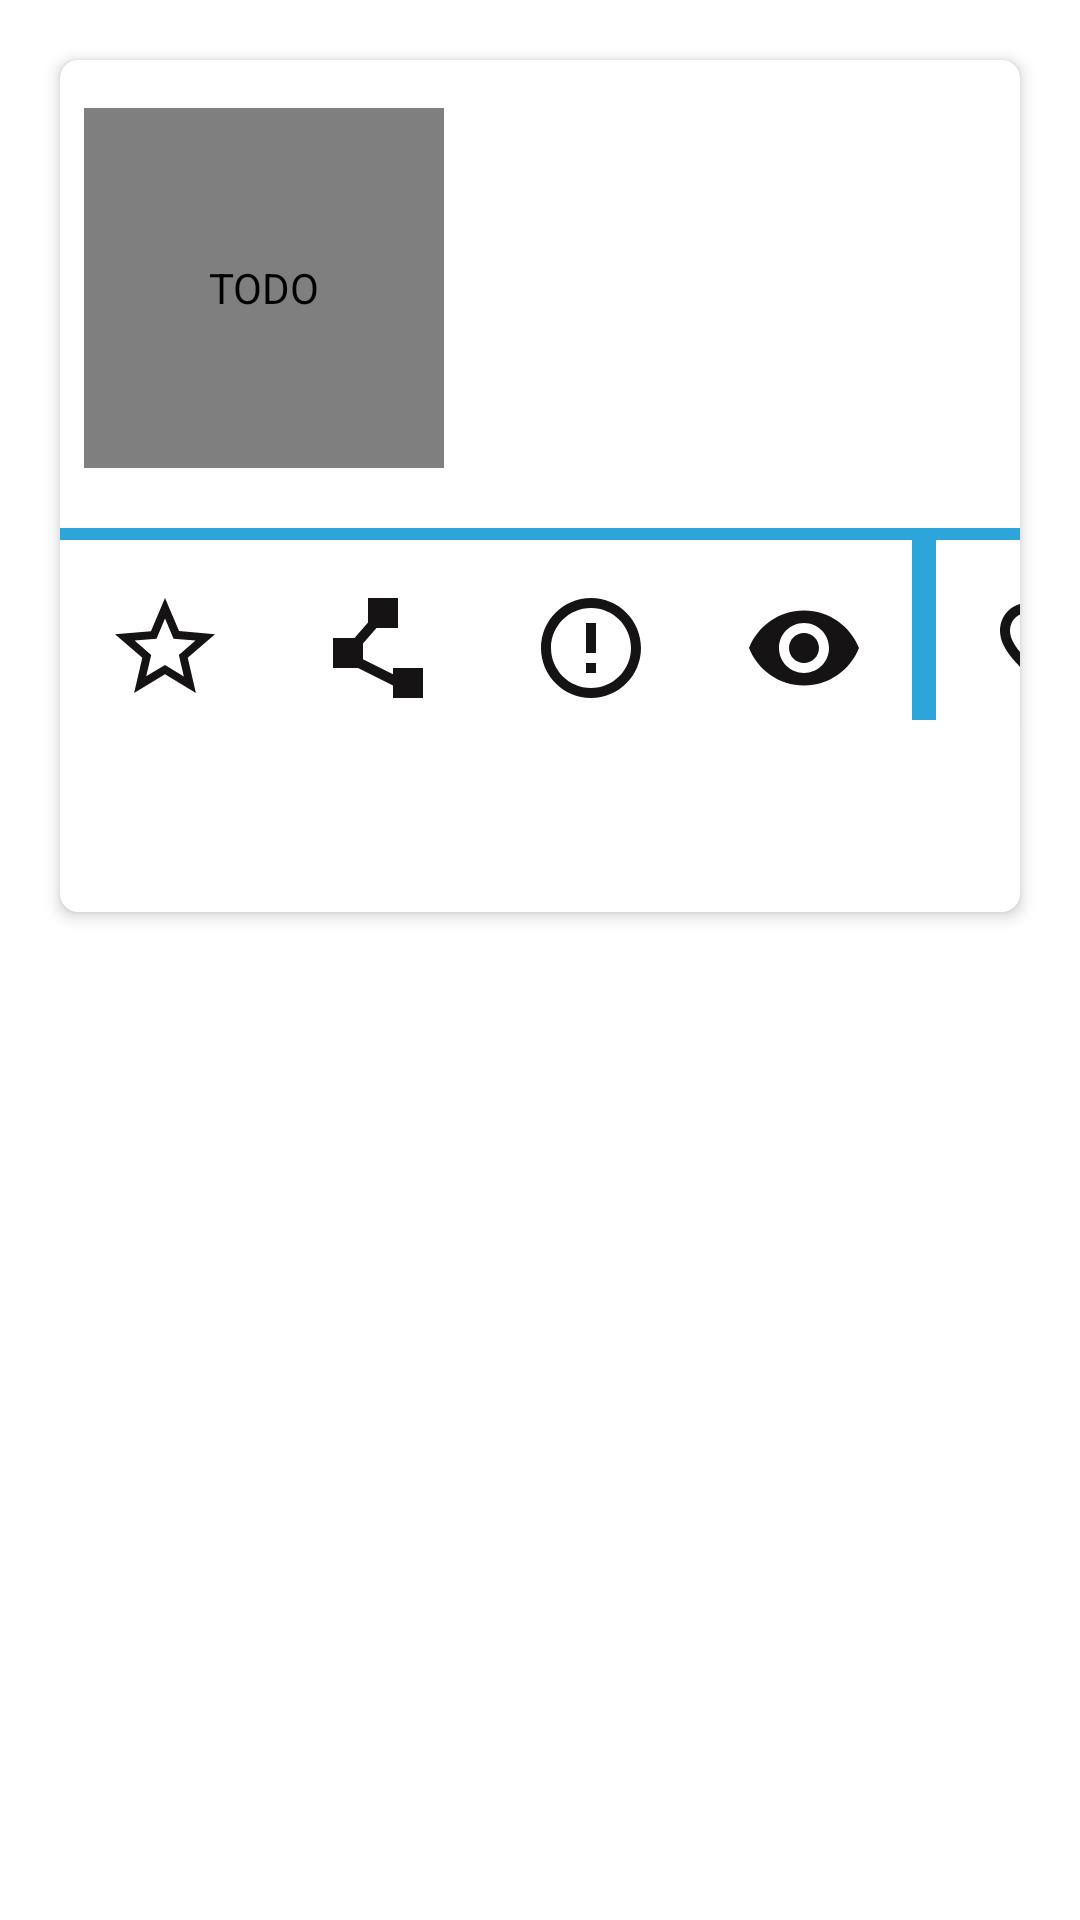

Layout XML and referenced resources for this Android screen:
<!-- AndroidManifest.xml: application theme Theme.NsoftTask -->
<!-- res/layout/activity_user_data.xml -->
<?xml version="1.0" encoding="utf-8"?>
<LinearLayout xmlns:android="http://schemas.android.com/apk/res/android"
    android:layout_width="match_parent"
    android:layout_height="wrap_content"
    xmlns:app="http://schemas.android.com/apk/res-auto"
    android:orientation="vertical">

    <androidx.cardview.widget.CardView
        android:layout_width="match_parent"
        android:layout_height="wrap_content"
        android:background="@color/purple_700"
        android:layout_marginLeft="2dp"
        android:layout_marginRight="2dp"
        android:layout_marginTop="5dp"
        android:visibility="visible"
        app:cardElevation="3dp"
        app:cardCornerRadius="6dp"
        android:layout_margin="20dp" >

        <LinearLayout
            android:id="@+id/layout1"
            android:layout_width="fill_parent"
            android:layout_height="wrap_content"
            android:orientation="vertical">

            <LinearLayout
                android:id="@+id/first_layout"
                android:layout_width="match_parent"
                android:layout_height="wrap_content"
                android:orientation="horizontal">

                <com.makeramen.roundedimageview.RoundedImageView
                    android:id="@+id/image1"
                    android:layout_width="120dp"
                    android:layout_height="120dp"
                    android:layout_marginTop="16dp"
                    android:layout_marginEnd="16dp"
                    android:layout_marginStart="8dp"
                    android:layout_marginBottom="16dp"
                    app:riv_corner_radius="22dp"
                    android:contentDescription="TODO"/>

                <LinearLayout
                    android:id="@+id/second_layout"
                    android:layout_width="match_parent"
                    android:layout_height="wrap_content"
                    android:orientation="vertical">


                    <TextView
                        android:id="@+id/txt_login"
                        android:layout_width="fill_parent"
                        android:layout_height="40dp"
                        android:layout_marginStart="5dp"
                        android:layout_marginTop="12dp"
                        android:textColor="#1D1D1D"
                        android:textSize="18sp" />

                    <TextView
                        android:id="@+id/txt_name"
                        android:layout_width="fill_parent"
                        android:layout_height="40dp"
                        android:layout_marginStart="5dp"
                        android:layout_marginTop="12dp"
                        android:textColor="#1D1D1D"
                        android:textSize="18sp"/>

                    <TextView
                        android:id="@+id/txt_description"
                        android:layout_width="fill_parent"
                        android:layout_height="40dp"
                        android:layout_marginStart="5dp"
                        android:layout_marginTop="12dp"
                        android:textColor="#1D1D1D"
                        android:textSize="18sp"/>

                </LinearLayout>

            </LinearLayout>

            <View
                android:layout_width="match_parent"
                android:layout_height="4dp"
                android:background="#2DA5DB" />

            <LinearLayout
                android:id="@+id/image_layout"
                android:layout_width="match_parent"
                android:layout_height="wrap_content"
                android:orientation="horizontal">

                <ImageView
                    android:id="@+id/image2"
                    android:layout_width="40dp"
                    android:layout_height="40dp"
                    android:layout_marginTop="16dp"
                    android:layout_marginEnd="16dp"
                    android:layout_marginStart="15dp"
                    android:layout_marginBottom="16dp"
                    android:src="@drawable/ic_baseline_star_outline_24"
                    android:contentDescription="TODO"/>

                <ImageView
                    android:id="@+id/image3"
                    android:layout_width="40dp"
                    android:layout_height="40dp"
                    android:layout_marginTop="16dp"
                    android:layout_marginEnd="16dp"
                    android:layout_marginStart="15dp"
                    android:layout_marginBottom="16dp"
                    android:src="@drawable/ic_baseline_polyline_24"
                    android:contentDescription="TODO"/>

                <ImageView
                    android:id="@+id/image4"
                    android:layout_width="40dp"
                    android:layout_height="40dp"
                    android:layout_marginTop="16dp"
                    android:layout_marginEnd="16dp"
                    android:layout_marginStart="15dp"
                    android:layout_marginBottom="16dp"
                    android:src="@drawable/ic_baseline_error_outline_24"
                    android:contentDescription="TODO"/>

                <ImageView
                    android:id="@+id/image5"
                    android:layout_width="40dp"
                    android:layout_height="40dp"
                    android:layout_marginTop="16dp"
                    android:layout_marginEnd="16dp"
                    android:layout_marginStart="15dp"
                    android:layout_marginBottom="16dp"
                    android:src="@drawable/ic_baseline_remove_red_eye_24"
                    android:contentDescription="TODO"/>

                <View
                    android:layout_width="8dp"
                    android:layout_height="60dp"
                    android:background="#2DA5DB" />

                <ImageView
                    android:id="@+id/image6"
                    android:layout_width="40dp"
                    android:layout_height="40dp"
                    android:layout_marginTop="16dp"
                    android:layout_marginEnd="16dp"
                    android:layout_marginStart="18dp"
                    android:layout_marginBottom="16dp"
                    android:src="@drawable/ic_baseline_favorite_border_24"
                    android:contentDescription="TODO"/>


            </LinearLayout>

            <LinearLayout
                android:id="@+id/result_layout"
                android:layout_width="match_parent"
                android:layout_height="wrap_content"
                android:orientation="horizontal">

                <TextView
                    android:id="@+id/txt_star"
                    android:layout_width="60dp"
                    android:layout_height="40dp"
                    android:layout_marginStart="5dp"
                    android:layout_marginTop="12dp"
                    android:textColor="#1D1D1D"
                    android:textSize="18sp" />

                <TextView
                    android:id="@+id/txt_forks"
                    android:layout_width="60dp"
                    android:layout_height="40dp"
                    android:layout_marginStart="15dp"
                    android:layout_marginTop="12dp"
                    android:textColor="#1D1D1D"
                    android:textSize="18sp" />

                <TextView
                    android:id="@+id/txt_issues"
                    android:layout_width="80dp"
                    android:layout_height="40dp"
                    android:layout_marginStart="20dp"
                    android:layout_marginTop="12dp"
                    android:textColor="#1D1D1D"
                    android:textSize="18sp" />

                <TextView
                    android:id="@+id/txt_watchers"
                    android:layout_width="60dp"
                    android:layout_height="40dp"
                    android:layout_marginTop="12dp"
                    android:textColor="#1D1D1D"
                    android:textSize="18sp" />


            </LinearLayout>


        </LinearLayout>

    </androidx.cardview.widget.CardView>


</LinearLayout>
<!-- resources referenced by this layout -->
<resources>
  <color name="purple_700">#FF3700B3</color>
  <!-- drawable ic_baseline_error_outline_24 (drawable) -->
  <vector android:height="24dp" android:tint="#151313"
      android:viewportHeight="24" android:viewportWidth="24"
      android:width="24dp" xmlns:android="http://schemas.android.com/apk/res/android">
      <path android:fillColor="@android:color/white" android:pathData="M11,15h2v2h-2zM11,7h2v6h-2zM11.99,2C6.47,2 2,6.48 2,12s4.47,10 9.99,10C17.52,22 22,17.52 22,12S17.52,2 11.99,2zM12,20c-4.42,0 -8,-3.58 -8,-8s3.58,-8 8,-8 8,3.58 8,8 -3.58,8 -8,8z"/>
  </vector>
  <!-- drawable ic_baseline_favorite_border_24 (drawable) -->
  <vector android:height="24dp" android:tint="#151313"
      android:viewportHeight="24" android:viewportWidth="24"
      android:width="24dp" xmlns:android="http://schemas.android.com/apk/res/android">
      <path android:fillColor="@android:color/white" android:pathData="M16.5,3c-1.74,0 -3.41,0.81 -4.5,2.09C10.91,3.81 9.24,3 7.5,3 4.42,3 2,5.42 2,8.5c0,3.78 3.4,6.86 8.55,11.54L12,21.35l1.45,-1.32C18.6,15.36 22,12.28 22,8.5 22,5.42 19.58,3 16.5,3zM12.1,18.55l-0.1,0.1 -0.1,-0.1C7.14,14.24 4,11.39 4,8.5 4,6.5 5.5,5 7.5,5c1.54,0 3.04,0.99 3.57,2.36h1.87C13.46,5.99 14.96,5 16.5,5c2,0 3.5,1.5 3.5,3.5 0,2.89 -3.14,5.74 -7.9,10.05z"/>
  </vector>
  <!-- drawable ic_baseline_polyline_24 (drawable) -->
  <vector android:height="24dp" android:tint="#151313"
      android:viewportHeight="24" android:viewportWidth="24"
      android:width="24dp" xmlns:android="http://schemas.android.com/apk/res/android">
      <path android:fillColor="@android:color/white" android:pathData="M15,16l0,1.26l-6,-3l0,-3.17l2.7,-3.09l4.3,0l0,-6l-6,0l0,4.9l-2.7,3.1l-4.3,0l0,6l5,0l7,3.5l0,2.5l6,0l0,-6z"/>
  </vector>
  <!-- drawable ic_baseline_remove_red_eye_24 (drawable) -->
  <vector android:height="24dp" android:tint="#151313"
      android:viewportHeight="24" android:viewportWidth="24"
      android:width="24dp" xmlns:android="http://schemas.android.com/apk/res/android">
      <path android:fillColor="@android:color/white" android:pathData="M12,4.5C7,4.5 2.73,7.61 1,12c1.73,4.39 6,7.5 11,7.5s9.27,-3.11 11,-7.5c-1.73,-4.39 -6,-7.5 -11,-7.5zM12,17c-2.76,0 -5,-2.24 -5,-5s2.24,-5 5,-5 5,2.24 5,5 -2.24,5 -5,5zM12,9c-1.66,0 -3,1.34 -3,3s1.34,3 3,3 3,-1.34 3,-3 -1.34,-3 -3,-3z"/>
  </vector>
  <!-- drawable ic_baseline_star_outline_24 (drawable) -->
  <vector android:height="24dp" android:tint="#151313"
      android:viewportHeight="24" android:viewportWidth="24"
      android:width="24dp" xmlns:android="http://schemas.android.com/apk/res/android">
      <path android:fillColor="@android:color/white" android:pathData="M22,9.24l-7.19,-0.62L12,2 9.19,8.63 2,9.24l5.46,4.73L5.82,21 12,17.27 18.18,21l-1.63,-7.03L22,9.24zM12,15.4l-3.76,2.27 1,-4.28 -3.32,-2.88 4.38,-0.38L12,6.1l1.71,4.04 4.38,0.38 -3.32,2.88 1,4.28L12,15.4z"/>
  </vector>
  <style name="Theme.NsoftTask" parent="Theme.MaterialComponents.DayNight.DarkActionBar">
          
          <item name="colorPrimary">@color/purple_500</item>
          <item name="colorPrimaryVariant">@color/purple_700</item>
          <item name="colorOnPrimary">@color/white</item>
          
          <item name="colorSecondary">@color/teal_200</item>
          <item name="colorSecondaryVariant">@color/teal_700</item>
          <item name="colorOnSecondary">@color/black</item>
          
          <item name="android:statusBarColor" tools:targetApi="l">?attr/colorPrimaryVariant</item>
          
      </style>
  <color name="purple_500">#FF6200EE</color>
  <color name="white">#FFFFFFFF</color>
  <color name="teal_200">#FF03DAC5</color>
  <color name="teal_700">#FF018786</color>
  <color name="black">#FF000000</color>
</resources>
